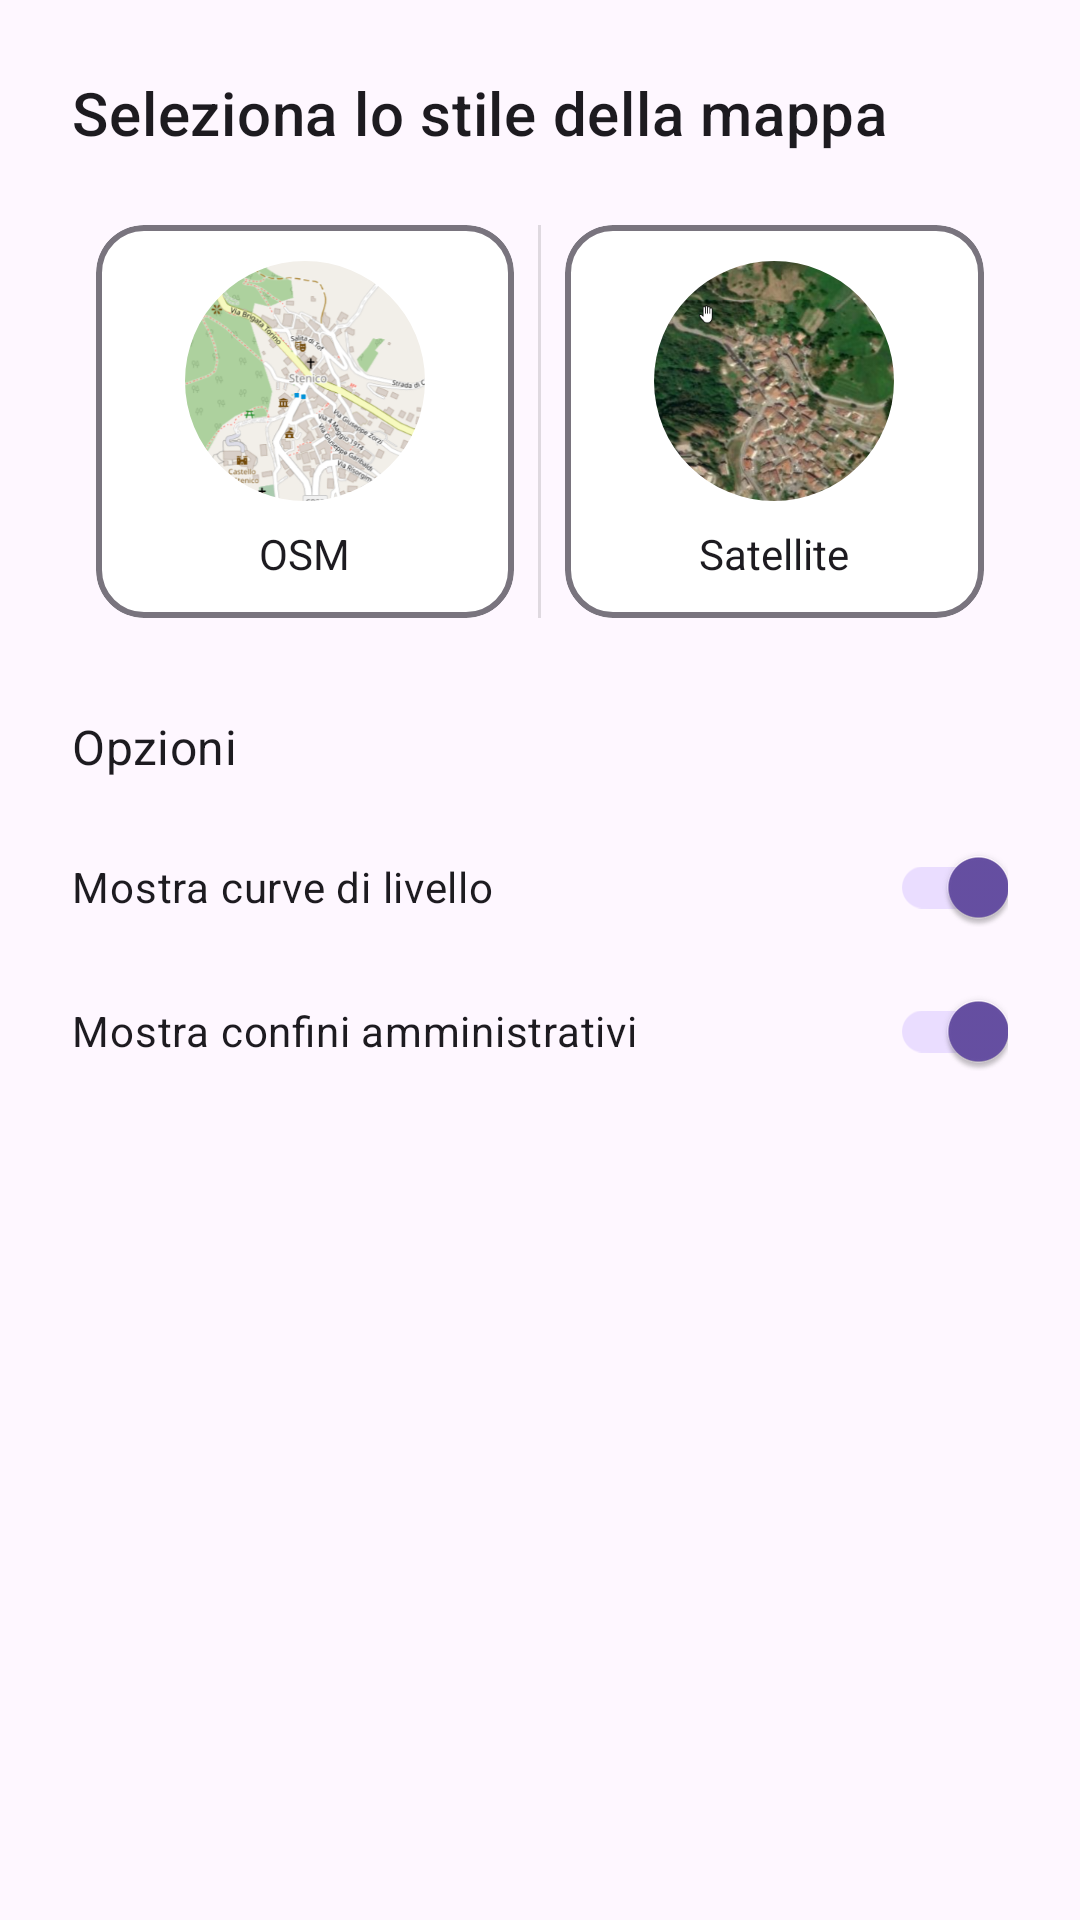

The Android layout XML behind this screen, and the referenced resources:
<!-- AndroidManifest.xml: application theme Theme.Toponomasticastenicoapp -->
<!-- res/layout/dialog_map_style_selector.xml -->
<LinearLayout
    xmlns:android="http://schemas.android.com/apk/res/android"
    xmlns:app="http://schemas.android.com/apk/res-auto"
    android:id="@+id/mapStyleSelectorDialogLayout"
    android:layout_width="match_parent"
    android:layout_height="wrap_content"
    android:orientation="vertical"
    android:padding="24dp">

    <TextView
        android:id="@+id/dialogTitle"
        android:layout_width="match_parent"
        android:layout_height="wrap_content"
        android:text="Seleziona lo stile della mappa"
        android:textAppearance="?attr/textAppearanceHeadline6"
        android:paddingBottom="16dp" />

    <LinearLayout
        android:id="@+id/mapStyleOptionsContainer"
        android:layout_width="match_parent"
        android:layout_height="wrap_content"
        android:orientation="horizontal"
        android:gravity="center"
        android:weightSum="2"
        android:divider="?android:attr/dividerHorizontal"
        android:showDividers="middle"
        android:dividerPadding="8dp">

        
        <com.google.android.material.card.MaterialCardView
            android:id="@+id/styleOptionOsm"
            android:layout_width="0dp"
            android:layout_height="wrap_content"
            android:layout_weight="1"
            android:layout_margin="8dp"
            app:cardCornerRadius="16dp"
            app:strokeColor="?attr/colorOutline"
            app:strokeWidth="2dp"
            android:clickable="true"
            android:focusable="true"
            android:foreground="?attr/selectableItemBackground"
            android:padding="12dp">

            <LinearLayout
                android:layout_width="match_parent"
                android:layout_height="wrap_content"
                android:orientation="vertical"
                android:gravity="center_horizontal"
                android:paddingTop="12dp"
                android:paddingBottom="12dp">

                <com.google.android.material.imageview.ShapeableImageView
                    android:id="@+id/imageOsm"
                    android:layout_width="80dp"
                    android:layout_height="80dp"
                    android:scaleType="centerCrop"
                    android:src="@drawable/map_style_osm"
                    app:shapeAppearanceOverlay="@style/CircleImage" />

                <TextView
                    android:id="@+id/textOsm"
                    android:layout_width="wrap_content"
                    android:layout_height="wrap_content"
                    android:layout_marginTop="8dp"
                    android:text="OSM"
                    android:textColor="?android:textColorPrimary" />
            </LinearLayout>
        </com.google.android.material.card.MaterialCardView>

        
        <com.google.android.material.card.MaterialCardView
            android:id="@+id/styleOptionSatellite"
            android:layout_width="0dp"
            android:layout_height="wrap_content"
            android:layout_weight="1"
            android:layout_margin="8dp"
            app:cardCornerRadius="16dp"
            app:strokeColor="?attr/colorOutline"
            app:strokeWidth="2dp"
            android:clickable="true"
            android:focusable="true"
            android:foreground="?attr/selectableItemBackground"
            android:padding="12dp">

            <LinearLayout
                android:layout_width="match_parent"
                android:layout_height="wrap_content"
                android:orientation="vertical"
                android:gravity="center_horizontal"
                android:paddingTop="12dp"
                android:paddingBottom="12dp">

                <com.google.android.material.imageview.ShapeableImageView
                    android:id="@+id/imageSatellite"
                    android:layout_width="80dp"
                    android:layout_height="80dp"
                    android:scaleType="centerCrop"
                    android:src="@drawable/map_style_satellite"
                    app:shapeAppearanceOverlay="@style/CircleImage" />

                <TextView
                    android:id="@+id/textSatellite"
                    android:layout_width="wrap_content"
                    android:layout_height="wrap_content"
                    android:layout_marginTop="8dp"
                    android:text="Satellite"
                    android:textColor="?android:textColorPrimary" />
            </LinearLayout>
        </com.google.android.material.card.MaterialCardView>
    </LinearLayout>

    <TextView
        android:id="@+id/optionsLabel"
        android:layout_width="match_parent"
        android:layout_height="wrap_content"
        android:text="Opzioni"
        android:textAppearance="?attr/textAppearanceSubtitle1"
        android:paddingTop="24dp"
        android:paddingBottom="8dp" />

    
    <com.google.android.material.switchmaterial.SwitchMaterial
        android:id="@+id/contoursToggle"
        android:layout_width="match_parent"
        android:layout_height="wrap_content"
        android:text="Mostra curve di livello"
        android:checked="true"
        android:paddingTop="16dp"
        android:paddingBottom="8dp" />

    
    <com.google.android.material.switchmaterial.SwitchMaterial
        android:id="@+id/municipalitiesToggle"
        android:layout_width="match_parent"
        android:layout_height="wrap_content"
        android:text="Mostra confini amministrativi"
        android:checked="true"
        android:paddingTop="16dp"
        android:paddingBottom="8dp" />
</LinearLayout>
<!-- resources referenced by this layout -->
<resources>
  <!-- drawable map_style_osm: png bitmap (drawable, 102722 bytes) -->
  <!-- drawable map_style_satellite: png bitmap (drawable, 271097 bytes) -->
  <style name="CircleImage" parent="">
          <item name="cornerFamily">rounded</item>
          <item name="cornerSize">50%</item>
      </style>
  <style name="Theme.Toponomasticastenicoapp" parent="Base.Theme.Toponomasticastenicoapp" />
  <style name="Base.Theme.Toponomasticastenicoapp" parent="Theme.Material3.DayNight.NoActionBar">
          
  
          <item name="colorSurface">@color/white</item>
          <item name="colorOnSurface">@color/black</item>
      </style>
  <!-- not gathered from this repository: default colours our renderer supplied (Android Studio template values) -->
  <color name="black">#FF000000</color>
  <color name="white">#FFFFFFFF</color>
</resources>
